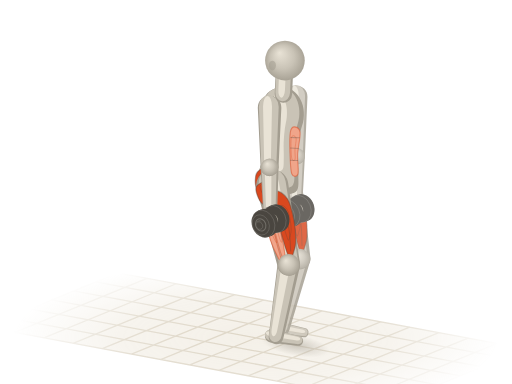
t = 0.00 s
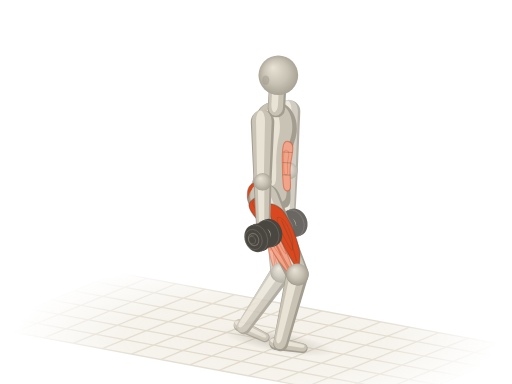
t = 0.52 s
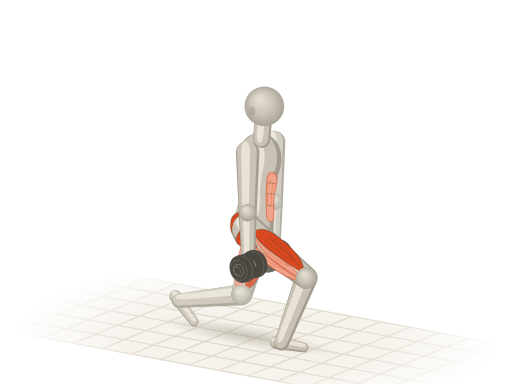
t = 0.98 s
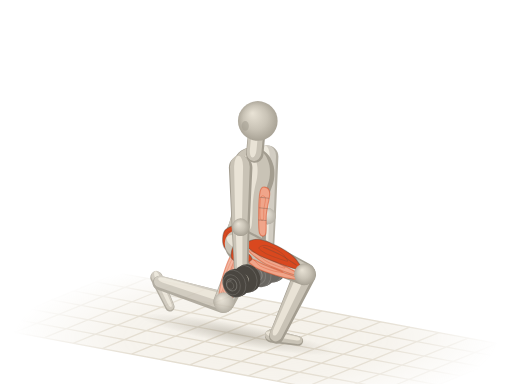
t = 1.50 s
t = 2.02 s: frame unchanged from t = 0.98 s, image omitted
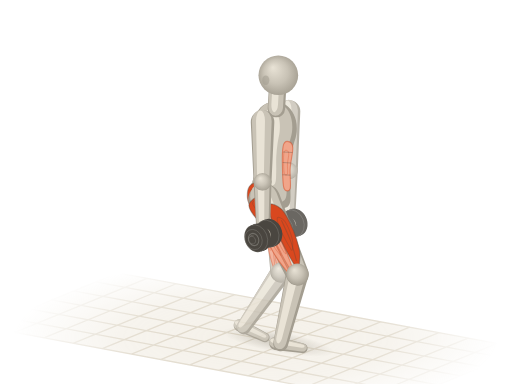
t = 2.48 s

The animated SVG that drew these frames (rendered in a browser with its animation timeline set to each time). Animation: 40 SMIL elements (animate=2,animateTransform=38); one cycle of 3.00 s, repeats indefinitely.

<svg xmlns="http://www.w3.org/2000/svg" viewBox="0 0 400 300"><title>哑铃反向弓步 · DB Reverse Lunge</title><defs><radialGradient id="ae-sph" cx=".5" cy=".5" r=".55" fx=".36" fy=".3"><stop offset="0" stop-color="#e9e3d6"/><stop offset=".55" stop-color="#c9c3b6"/><stop offset="1" stop-color="#a39d90"/></radialGradient><path id="aes0" d="M-9.4 1.1C-9.3 5.5 -8.9 11.9 -6.3 14.3C-3.7 16.7 1.4 15.5 6.3 15.4C11.2 15.3 17.8 13.8 23.1 13.8C28.3 13.7 33.2 14.2 37.7 14.9C42.3 15.5 46.5 17.3 50.3 17.6C54.2 17.9 57.6 17.5 60.8 16.5C63.9 15.5 66.9 13.8 69.2 11.6C71.4 9.4 73.5 6 74.4 3.3C75.3 0.6 75.3 -1.7 74.4 -4.4C73.5 -7.1 71.8 -11 69.2 -13.2C66.6 -15.4 62.9 -17.1 58.7 -17.6C54.5 -18.1 48.9 -16.6 44 -15.9C39.1 -15.3 34.2 -13.8 29.3 -13.8C24.5 -13.7 19.2 -14.7 14.7 -15.4C10.1 -16.1 5.8 -18.7 2.1 -18.2C-1.6 -17.6 -5.4 -15.3 -7.3 -12.1C-9.3 -8.9 -9.6 -3.3 -9.4 1.1Z"/><path id="aes3" d="M0 9.2L46.5 7A7 7 0 0 0 46.5 -7L0 -9.2A9.2 9.2 0 0 0 0 9.2Z"/><path id="aes4" d="M0 7L42 5.2A5.2 5.2 0 0 0 42 -5.2L0 -7A7 7 0 0 0 0 7Z"/><path id="aes5" d="M0 12.6L63.8 8.8A8.8 8.8 0 0 0 63.8 -8.8L0 -12.6A12.6 12.6 0 0 0 0 12.6Z"/><path id="aes10" d="M0 8.8L57.1 5.8A5.8 5.8 0 0 0 57.1 -5.8L0 -8.8A8.8 8.8 0 0 0 0 8.8Z"/><path id="aes11" d="M0 5.2L21.3 3.8A3.8 3.8 0 0 0 21.3 -3.8L0 -5.2A5.2 5.2 0 0 0 0 5.2Z"/><path id="aes12" d="M0 8.6L46.5 6.6A6.6 6.6 0 0 0 46.5 -6.6L0 -8.6A8.6 8.6 0 0 0 0 8.6Z"/><path id="aes13" d="M0 6.6L42.6 4.9A4.9 4.9 0 0 0 42.6 -4.9L0 -6.6A6.6 6.6 0 0 0 0 6.6Z"/><path id="aes14" d="M0 11.8L62.7 8.3A8.3 8.3 0 0 0 62.7 -8.3L0 -11.8A11.8 11.8 0 0 0 0 11.8Z"/><path id="aes19" d="M0 8.3L56.2 5.5A5.5 5.5 0 0 0 56.2 -5.5L0 -8.3A8.3 8.3 0 0 0 0 8.3Z"/><path id="aes20" d="M0 4.9L25.3 3.6A3.6 3.6 0 0 0 25.3 -3.6L0 -4.9A4.9 4.9 0 0 0 0 4.9Z"/><path id="aes21" d="M0 6.8L12.6 6.8A6.8 6.8 0 0 0 12.6 -6.8L0 -6.8A6.8 6.8 0 0 0 0 6.8Z"/><g id="aedb22"><ellipse cx="8.7" cy="-3.6" rx="3.1" ry="2.5" transform="rotate(67.8 8.7 -3.6)" fill="#4a4640"/><path d="M9.9 -0.7L8.8 -0.3L6.5 -6L7.6 -6.4Z" fill="#4a4640"/><ellipse cx="7.6" cy="-3.1" rx="3.1" ry="2.5" transform="rotate(67.8 7.6 -3.1)" fill="#4a4640" stroke="#fffdf8" stroke-opacity=".14" stroke-width=".7"/><ellipse cx="7.6" cy="-3.1" rx="8.1" ry="6.5" transform="rotate(67.8 7.6 -3.1)" fill="#4a4640"/><path d="M10.7 4.4L8.7 5.2L2.6 -9.8L4.5 -10.7Z" fill="#4a4640"/><ellipse cx="5.7" cy="-2.3" rx="8.1" ry="6.5" transform="rotate(67.8 5.7 -2.3)" fill="#4a4640" stroke="#fffdf8" stroke-opacity=".14" stroke-width=".7"/><ellipse cx="5.7" cy="-2.3" rx="4.9" ry="3.9" transform="rotate(67.8 5.7 -2.3)" fill="none" stroke="#fffdf8" stroke-opacity=".22" stroke-width=".8"/><ellipse cx="4.9" cy="-3.8" rx="2.3" ry="1.8" transform="rotate(67.8 4.9 -3.8)" fill="#fffdf8" fill-opacity=".16"/><ellipse cx="5.7" cy="-2.3" rx="11" ry="8.8" transform="rotate(67.8 5.7 -2.3)" fill="#4a4640"/><path d="M9.8 7.9L7.2 8.9L-1.1 -11.4L1.5 -12.5Z" fill="#4a4640"/><ellipse cx="3.1" cy="-1.3" rx="11" ry="8.8" transform="rotate(67.8 3.1 -1.3)" fill="#4a4640" stroke="#fffdf8" stroke-opacity=".14" stroke-width=".7"/><path d="M2.9 -3.5L-4.5 -0.5A2.2 2.2 0 0 0 -2.9 3.5L4.5 0.5A2.2 2.2 0 0 0 2.9 -3.5Z" fill="#4a4640"/><path d="M3.1 -2.9L-4.3 0.1A0.8 0.8 0 0 0 -3.7 1.5L3.6 -1.5A0.8 0.8 0 0 0 3.1 -2.9Z" fill="#fffdf8" fill-opacity=".22"/></g><g id="aedb23"><ellipse cx="-3.1" cy="1.3" rx="11" ry="8.8" transform="rotate(67.8 -3.1 1.3)" fill="#4a4640"/><path d="M1.1 11.4L-1.5 12.5L-9.8 -7.9L-7.2 -8.9Z" fill="#4a4640"/><ellipse cx="-5.7" cy="2.3" rx="11" ry="8.8" transform="rotate(67.8 -5.7 2.3)" fill="#4a4640" stroke="#fffdf8" stroke-opacity=".14" stroke-width=".7"/><ellipse cx="-5.7" cy="2.3" rx="8.1" ry="6.5" transform="rotate(67.8 -5.7 2.3)" fill="#4a4640"/><path d="M-2.6 9.8L-4.5 10.7L-10.7 -4.4L-8.7 -5.2Z" fill="#4a4640"/><ellipse cx="-7.6" cy="3.1" rx="8.1" ry="6.5" transform="rotate(67.8 -7.6 3.1)" fill="#4a4640" stroke="#fffdf8" stroke-opacity=".14" stroke-width=".7"/><ellipse cx="-7.6" cy="3.1" rx="4.9" ry="3.9" transform="rotate(67.8 -7.6 3.1)" fill="none" stroke="#fffdf8" stroke-opacity=".22" stroke-width=".8"/><ellipse cx="-8.4" cy="1.7" rx="2.3" ry="1.8" transform="rotate(67.8 -8.4 1.7)" fill="#fffdf8" fill-opacity=".16"/><ellipse cx="-7.6" cy="3.1" rx="3.1" ry="2.5" transform="rotate(67.8 -7.6 3.1)" fill="#4a4640"/><path d="M-6.5 6L-7.6 6.4L-9.9 0.7L-8.8 0.3Z" fill="#4a4640"/><ellipse cx="-8.7" cy="3.6" rx="3.1" ry="2.5" transform="rotate(67.8 -8.7 3.6)" fill="#4a4640" stroke="#fffdf8" stroke-opacity=".14" stroke-width=".7"/></g><radialGradient id="ae-fade" gradientUnits="userSpaceOnUse" cx="200" cy="264" r="190" gradientTransform="translate(200 264) scale(1 .32) translate(-200 -264)"><stop offset="0" stop-color="#fff"/><stop offset=".55" stop-color="#fff" stop-opacity=".75"/><stop offset="1" stop-color="#fff" stop-opacity="0"/></radialGradient><mask id="ae-gm" maskUnits="userSpaceOnUse" x="0" y="0" width="400" height="300"><rect width="400" height="300" fill="url(#ae-fade)"/></mask><radialGradient id="ae-shd"><stop offset="0" stop-color="#a39d90" stop-opacity=".5"/><stop offset=".55" stop-color="#a39d90" stop-opacity=".22"/><stop offset="1" stop-color="#a39d90" stop-opacity="0"/></radialGradient></defs><g mask="url(#ae-gm)"><path d="M92.1 213.2L411.3 272.6L307.9 314.8L-11.3 255.4Z" fill="#efeadf" fill-opacity=".7"/><path d="M92.1 213.2L-11.3 255.4M114.9 217.5L11.5 259.7M137.7 221.7L34.3 263.9M160.5 225.9L57.1 268.2M183.3 230.2L79.9 272.4M206.1 234.4L102.7 276.6M228.9 238.6L125.5 280.9M251.7 242.9L148.3 285.1M274.5 247.1L171.1 289.4M297.3 251.4L193.9 293.6M320.1 255.6L216.7 297.8M342.9 259.8L239.5 302.1M365.7 264.1L262.3 306.3M388.5 268.3L285.1 310.5M411.3 272.6L307.9 314.8M92.1 213.2L411.3 272.6M74.9 220.3L394 279.6M57.6 227.3L376.8 286.6M40.4 234.3L359.6 293.7M23.2 241.4L342.4 300.7M6 248.4L325.1 307.7M-11.3 255.4L307.9 314.8" fill="none" stroke="#ddd5c5" stroke-width="1"/></g><g transform="rotate(10.5)"><ellipse fill="url(#ae-shd)" cx="276" cy="223" rx="27.4" ry="8.4"><animate attributeName="cx" values="276;274.4;269.2;260.2;249.1;239.9;234.1;231.2;230.3;231.2;234.1;239.9;249.1;260.2;269.2;274.4;276" dur="3s" repeatCount="indefinite"/><animate attributeName="rx" values="27.4;29.4;36.1;47.2;59.7;69.9;75.5;77.7;78.2;77.7;75.5;69.9;59.7;47.2;36.1;29.4;27.4" dur="3s" repeatCount="indefinite"/></ellipse></g><g opacity=".82"><g transform="translate(217.1 256.1) rotate(10.5) scale(0.84 1)"><animateTransform attributeName="transform" type="translate" values="217.1 256.1;213.5 256.3;201.8 256.1;182.2 253.3;158.9 245.4;139.8 234;128.6 224.2;123.6 218.6;122.3 216.8;123.6 218.6;128.6 224.2;139.8 234;158.9 245.4;182.2 253.3;201.8 256.1;213.5 256.3;217.1 256.1" dur="3s" repeatCount="indefinite"/><animateTransform attributeName="transform" type="rotate" values="10.5;12.4;18.4;28.4;40.5;51.7;59.7;64.2;65.5;64.2;59.7;51.7;40.5;28.4;18.4;12.4;10.5" additive="sum" dur="3s" repeatCount="indefinite"/><animateTransform attributeName="transform" type="scale" values="0.84 1;0.85 1;0.87 1;0.9 1;0.95 1;0.98 1;0.99 1;1 1;1 1;1 1;0.99 1;0.98 1;0.95 1;0.9 1;0.87 1;0.85 1;0.84 1" additive="sum" dur="3s" repeatCount="indefinite"/><use href="#aes20" fill="#a39d90"/><use href="#aes20" fill="#c9c3b6" transform="matrix(0.98 0 0 0.84 -0.4 -0.3)"/><use href="#aes20" fill="#e9e3d6" transform="matrix(0.9 0 0 0.38 -0.4 -0.8)"/></g><g transform="translate(234.2 202.2) rotate(103.9) scale(1 1)"><animateTransform attributeName="transform" type="translate" values="234.2 202.2;232.6 203.5;227 207.7;217.2 214.5;204.2 222.4;191.3 229.2;181.7 233.5;176.5 235.7;174.9 236.3;176.5 235.7;181.7 233.5;191.3 229.2;204.2 222.4;217.2 214.5;227 207.7;232.6 203.5;234.2 202.2" dur="3s" repeatCount="indefinite"/><animateTransform attributeName="transform" type="rotate" values="103.9;106;113.5;127.8;148.7;170.4;186.2;194.5;196.9;194.5;186.2;170.4;148.7;127.8;113.5;106;103.9" additive="sum" dur="3s" repeatCount="indefinite"/><animateTransform attributeName="transform" type="scale" values="1 1;0.99 1;0.96 1;0.92 1;0.88 1;0.88 1;0.91 1;0.94 1;0.94 1;0.94 1;0.91 1;0.88 1;0.88 1;0.92 1;0.96 1;0.99 1;1 1" additive="sum" dur="3s" repeatCount="indefinite"/><use href="#aes19" fill="#a39d90"/><use href="#aes19" fill="#c9c3b6" transform="matrix(0.98 0 0 0.84 0.4 1.1)"/><use href="#aes19" fill="#e9e3d6" transform="matrix(0.9 0 0 0.38 2.5 3)"/></g><g transform="translate(223.8 140.4) rotate(80.4) scale(1 1)"><animateTransform attributeName="transform" type="translate" values="223.8 140.4;223.1 141.6;220.7 145.9;216.5 153.4;211 163.4;205.5 173.3;201.3 180.8;199 185.1;198.2 186.4;199 185.1;201.3 180.8;205.5 173.3;211 163.4;216.5 153.4;220.7 145.9;223.1 141.6;223.8 140.4" dur="3s" repeatCount="indefinite"/><animateTransform attributeName="transform" type="rotate" values="80.4;81.3;84.2;89.4;96.6;104.3;110.4;114;115.1;114;110.4;104.3;96.6;89.4;84.2;81.3;80.4" additive="sum" dur="3s" repeatCount="indefinite"/><animateTransform attributeName="transform" type="scale" values="1 1;1 1;0.99 1;0.97 1;0.95 1;0.92 1;0.9 1;0.88 1;0.88 1;0.88 1;0.9 1;0.92 1;0.95 1;0.97 1;0.99 1;1 1;1 1" additive="sum" dur="3s" repeatCount="indefinite"/><use href="#aes14" fill="#a39d90"/><use href="#aes14" fill="#c9c3b6" transform="matrix(0.98 0 0 0.84 -0.7 0.9)"/><use href="#aes14" fill="#e9e3d6" transform="matrix(0.9 0 0 0.38 -0.6 2.4)"/><path id="aem15" d="M6.3 5.7C5.4 6.4 14.2 9.9 20.1 10.5C25.9 11.1 35.5 10.1 41.4 9.5C47.2 8.9 52.2 7.6 55.2 6.8C58.2 6 61.5 4.9 59.6 4.6C57.7 4.4 49.6 5.2 43.9 5.4C38.2 5.7 31.4 6.2 25.1 6.2C18.8 6.3 7.1 5 6.3 5.7Z" fill="#f0a58a" stroke="#d9481f" stroke-opacity=".5" stroke-width=".9" stroke-linejoin="round"/><use href="#aem15" fill="#fffdf8" fill-opacity=".3" stroke="none" transform="matrix(0.5 0 0 0.5 15 5.4)"/><path id="aem16" d="M8.8 1.4C8.8 2.1 19.2 4.4 25.1 5C30.9 5.6 38.7 4.9 43.9 4.7C49.1 4.4 54 3.9 56.4 3.5C58.8 3 60.4 2.2 58.3 1.7C56.2 1.3 49.4 0.9 43.9 0.7C38.4 0.6 30.9 0.4 25.1 0.5C19.2 0.6 8.8 0.6 8.8 1.4Z" fill="#f0a58a" stroke="#d9481f" stroke-opacity=".5" stroke-width=".9" stroke-linejoin="round"/><use href="#aem16" fill="#fffdf8" fill-opacity=".3" stroke="none" transform="matrix(0.5 0 0 0.5 15.7 3.2)"/><path id="aem17" d="M5 -1.7C4 -3.4 8.4 -7.5 12.5 -8.9C16.7 -10.3 24.5 -10.4 30.1 -10.3C35.7 -10.3 42.2 -9.4 46.4 -8.5C50.6 -7.5 52.9 -5.9 55.2 -4.8C57.5 -3.7 60.4 -2.6 60.2 -1.9C60 -1.1 57.7 -1 53.9 -0.5C50.2 -0.1 43.5 0.5 37.6 0.8C31.8 1.1 24.2 1.7 18.8 1.3C13.4 0.9 6.1 0 5 -1.7Z" fill="#d9481f" stroke="#4a4640" stroke-opacity=".38" stroke-width=".9" stroke-linejoin="round"/><use href="#aem17" fill="#fffdf8" fill-opacity=".3" stroke="none" transform="matrix(0.5 0 0 0.5 14.8 0)"/><path d="M20.1 -5.4C23 -5.3 32.2 -5.7 37.6 -5.3C43.1 -5 50.2 -3.7 52.7 -3.4" fill="none" stroke="#4a4640" stroke-opacity=".3" stroke-width=".8" stroke-linecap="round"/><path id="aem18" d="M-3.8 2.4C-5.2 3.9 -3.6 10.4 -1.3 11.8C1 13.3 7.3 12 10 11C12.8 10.1 15.5 7.4 15.1 6C14.6 4.7 10.7 3.5 7.5 2.9C4.4 2.2 -2.3 0.9 -3.8 2.4Z" fill="#d9481f" stroke="#4a4640" stroke-opacity=".38" stroke-width=".9" stroke-linejoin="round"/><use href="#aem18" fill="#fffdf8" fill-opacity=".3" stroke="none" transform="matrix(0.5 0 0 0.5 -0.2 5.3)"/></g><g transform="translate(234.2 202.2)"><animateTransform attributeName="transform" type="translate" values="234.2 202.2;232.6 203.5;227 207.7;217.2 214.5;204.2 222.4;191.3 229.2;181.7 233.5;176.5 235.7;174.9 236.3;176.5 235.7;181.7 233.5;191.3 229.2;204.2 222.4;217.2 214.5;227 207.7;232.6 203.5;234.2 202.2" dur="3s" repeatCount="indefinite"/><circle r="7.9" fill="url(#ae-sph)"/></g><g transform="translate(231.6 122) rotate(90.8)"><animateTransform attributeName="transform" type="translate" values="231.6 122;230.9 123.4;228.8 127.7;225.1 135.3;220.2 145.4;215.3 155.6;211.6 163.2;209.5 167.5;208.9 168.8;209.5 167.5;211.6 163.2;215.3 155.6;220.2 145.4;225.1 135.3;228.8 127.7;230.9 123.4;231.6 122" dur="3s" repeatCount="indefinite"/><animateTransform attributeName="transform" type="rotate" values="90.8;90.8;90.8;90.8;90.8;90.8;90.8;90.8;90.8;90.8;90.8;90.8;90.8;90.8;90.8;90.8;90.8" additive="sum" dur="3s" repeatCount="indefinite"/><use href="#aes13" fill="#a39d90"/><use href="#aes13" fill="#c9c3b6" transform="matrix(0.98 0 0 0.84 -0.4 0.4)"/><use href="#aes13" fill="#e9e3d6" transform="matrix(0.9 0 0 0.38 -0.1 1.2)"/></g><g transform="translate(230.9 164.6)"><animateTransform attributeName="transform" type="translate" values="230.9 164.6;230.3 165.9;228.2 170.2;224.5 177.8;219.6 188;214.7 198.1;211 205.8;208.9 210.1;208.3 211.4;208.9 210.1;211 205.8;214.7 198.1;219.6 188;224.5 177.8;228.2 170.2;230.3 165.9;230.9 164.6" dur="3s" repeatCount="indefinite"/><use href="#aedb22"/><circle r="6" fill="url(#ae-sph)"/><use href="#aedb23"/></g><g transform="translate(231.6 75.5) rotate(90)"><animateTransform attributeName="transform" type="translate" values="231.6 75.5;230.9 76.8;228.8 81.1;225.1 88.8;220.2 98.9;215.3 109;211.6 116.7;209.5 121;208.9 122.3;209.5 121;211.6 116.7;215.3 109;220.2 98.9;225.1 88.8;228.8 81.1;230.9 76.8;231.6 75.5" dur="3s" repeatCount="indefinite"/><animateTransform attributeName="transform" type="rotate" values="90;90;90;90;90;90;90;90;90;90;90;90;90;90;90;90;90" additive="sum" dur="3s" repeatCount="indefinite"/><use href="#aes12" fill="#a39d90"/><use href="#aes12" fill="#c9c3b6" transform="matrix(0.98 0 0 0.84 -0.6 0.5)"/><use href="#aes12" fill="#e9e3d6" transform="matrix(0.9 0 0 0.38 -0.7 1.5)"/></g><g transform="translate(231.6 122)"><animateTransform attributeName="transform" type="translate" values="231.6 122;230.9 123.4;228.8 127.7;225.1 135.3;220.2 145.4;215.3 155.6;211.6 163.2;209.5 167.5;208.9 168.8;209.5 167.5;211.6 163.2;215.3 155.6;220.2 145.4;225.1 135.3;228.8 127.7;230.9 123.4;231.6 122" dur="3s" repeatCount="indefinite"/><circle r="6.4" fill="url(#ae-sph)"/></g></g><g transform="translate(212.1 262.5) rotate(10.5)"><animateTransform attributeName="transform" type="translate" values="212.1 262.5;212.6 263.4;214 266;216.1 269;217.5 270.1;216.8 268.3;214.6 265.4;212.8 263.2;212.1 262.5;212.8 263.2;214.6 265.4;216.8 268.3;217.5 270.1;216.1 269;214 266;212.6 263.4;212.1 262.5" dur="3s" repeatCount="indefinite"/><animateTransform attributeName="transform" type="rotate" values="10.5;10.5;10.5;10.5;10.5;10.5;10.5;10.5;10.5;10.5;10.5;10.5;10.5;10.5;10.5;10.5;10.5" additive="sum" dur="3s" repeatCount="indefinite"/><use href="#aes11" fill="#a39d90"/><use href="#aes11" fill="#c9c3b6" transform="matrix(0.98 0 0 0.84 -0.2 -0.6)"/><use href="#aes11" fill="#e9e3d6" transform="matrix(0.9 0 0 0.38 -0.1 -1.6)"/></g><g transform="translate(225.6 206.9) rotate(100) scale(1 1)"><animateTransform attributeName="transform" type="translate" values="225.6 206.9;226.5 208;229.1 211.1;233.3 215.2;237.4 217.7;239.4 217.6;239.3 216;238.5 214.6;238.2 214.2;238.5 214.6;239.3 216;239.4 217.6;237.4 217.7;233.3 215.2;229.1 211.1;226.5 208;225.6 206.9" dur="3s" repeatCount="indefinite"/><animateTransform attributeName="transform" type="rotate" values="100;100.4;101.7;104;107.1;110.3;112.7;114.2;114.6;114.2;112.7;110.3;107.1;104;101.7;100.4;100" additive="sum" dur="3s" repeatCount="indefinite"/><animateTransform attributeName="transform" type="scale" values="1 1;1 1;0.99 1;0.98 1;0.97 1;0.96 1;0.95 1;0.95 1;0.94 1;0.95 1;0.95 1;0.96 1;0.97 1;0.98 1;0.99 1;1 1;1 1" additive="sum" dur="3s" repeatCount="indefinite"/><use href="#aes10" fill="#a39d90"/><use href="#aes10" fill="#c9c3b6" transform="matrix(0.98 0 0 0.84 -0.3 0.8)"/><use href="#aes10" fill="#e9e3d6" transform="matrix(0.9 0 0 0.38 0.5 2.2)"/></g><g transform="translate(218.2 142.6) rotate(-87.4) scale(1 0.95)"><animateTransform attributeName="transform" type="translate" values="218.2 142.6;217.5 143.9;215.2 148.1;211 155.7;205.5 165.6;199.9 175.6;195.8 183.1;193.4 187.3;192.7 188.6;193.4 187.3;195.8 183.1;199.9 175.6;205.5 165.6;211 155.7;215.2 148.1;217.5 143.9;218.2 142.6" dur="3s" repeatCount="indefinite"/><animateTransform attributeName="transform" type="rotate" values="-87.4;-87.3;-87.1;-86.6;-86.1;-85.5;-85.1;-84.8;-84.7;-84.8;-85.1;-85.5;-86.1;-86.6;-87.1;-87.3;-87.4" additive="sum" dur="3s" repeatCount="indefinite"/><animateTransform attributeName="transform" type="scale" values="1 0.95;1 0.95;1 0.95;1 0.95;1 0.95;0.99 0.95;0.99 0.95;0.99 0.95;0.99 0.95;0.99 0.95;0.99 0.95;0.99 0.95;1 0.95;1 0.95;1 0.95;1 0.95;1 0.95" additive="sum" dur="3s" repeatCount="indefinite"/><use href="#aes0" fill="#a39d90"/><use href="#aes0" fill="#c9c3b6" transform="matrix(0.94 0 0 0.86 4.1 -1.3)"/><use href="#aes0" fill="#e9e3d6" transform="matrix(0.72 0 0 0.42 15 -3.7)"/><path id="aem1" d="M7.3 9.9C4.7 11.1 4.7 14.3 7.3 15C10 15.7 17.6 14 23.1 14.1C28.5 14.1 36.3 15.8 39.8 15.2C43.3 14.6 44 11.8 44 10.5C44 9.1 43.3 7.6 39.8 7.2C36.3 6.7 28.5 7.2 23.1 7.7C17.6 8.2 10 8.7 7.3 9.9Z" fill="#f0a58a" stroke="#d9481f" stroke-opacity=".5" stroke-width=".9" stroke-linejoin="round"/><use href="#aem1" fill="#fffdf8" fill-opacity=".3" stroke="none" transform="matrix(0.5 0 0 0.5 15 4.6)"/><path d="M17.8 8.3C17.8 9.3 17.8 13.3 17.8 14.3" fill="none" stroke="#4a4640" stroke-opacity=".3" stroke-width=".8" stroke-linecap="round"/><path d="M27.3 7.9C27.3 9 27.3 13.2 27.3 14.3" fill="none" stroke="#4a4640" stroke-opacity=".3" stroke-width=".8" stroke-linecap="round"/><path d="M35.6 7.7C35.6 8.9 35.6 13.7 35.6 14.9" fill="none" stroke="#4a4640" stroke-opacity=".3" stroke-width=".8" stroke-linecap="round"/><path id="aem2" d="M11.5 -9.9C11.9 -12 9.6 -16.9 7.3 -18.5C5.1 -20.1 0.5 -20 -2.1 -19.6C-4.7 -19.2 -7 -17.7 -8.4 -15.9C-9.8 -14.2 -11.2 -10.6 -10.5 -8.8C-9.8 -7 -6.8 -5.4 -4.2 -4.9C-1.6 -4.5 2.6 -5.2 5.2 -6.1C7.9 -6.9 11.2 -7.8 11.5 -9.9Z" fill="#d9481f" stroke="#4a4640" stroke-opacity=".38" stroke-width=".9" stroke-linejoin="round"/><use href="#aem2" fill="#fffdf8" fill-opacity=".3" stroke="none" transform="matrix(0.5 0 0 0.5 1.7 -7.1)"/><path d="M-9.4 -9.9C-8.7 -9.2 -7 -6.4 -5.2 -5.5C-3.5 -4.6 0 -4.6 1 -4.4" fill="none" stroke="#4a4640" stroke-opacity=".3" stroke-width=".8" stroke-linecap="round"/></g><g transform="translate(212.7 144.9) rotate(78.2) scale(0.99 1)"><animateTransform attributeName="transform" type="translate" values="212.7 144.9;212 146.2;209.6 150.4;205.5 157.9;199.9 167.9;194.4 177.8;190.2 185.4;187.9 189.6;187.2 190.9;187.9 189.6;190.2 185.4;194.4 177.8;199.9 167.9;205.5 157.9;209.6 150.4;212 146.2;212.7 144.9" dur="3s" repeatCount="indefinite"/><animateTransform attributeName="transform" type="rotate" values="78.2;76.8;72.2;64;53.1;41.4;32;26.3;24.5;26.3;32;41.4;53.1;64;72.2;76.8;78.2" additive="sum" dur="3s" repeatCount="indefinite"/><animateTransform attributeName="transform" type="scale" values="0.99 1;1 1;1 1;1 1;0.98 1;0.94 1;0.91 1;0.89 1;0.88 1;0.89 1;0.91 1;0.94 1;0.98 1;1 1;1 1;1 1;0.99 1" additive="sum" dur="3s" repeatCount="indefinite"/><use href="#aes5" fill="#a39d90"/><use href="#aes5" fill="#c9c3b6" transform="matrix(0.98 0 0 0.84 -1.1 -0.3)"/><use href="#aes5" fill="#e9e3d6" transform="matrix(0.9 0 0 0.38 -1.5 -0.8)"/><path id="aem6" d="M6.4 6.1C5.5 6.9 14.5 10.5 20.4 11.2C26.4 11.8 36.1 10.7 42.1 10.1C48 9.4 53 8.1 56.1 7.2C59.2 6.4 62.5 5.2 60.6 4.9C58.7 4.7 50.5 5.5 44.6 5.8C38.8 6 31.9 6.6 25.5 6.6C19.1 6.7 7.2 5.4 6.4 6.1Z" fill="#f0a58a" stroke="#d9481f" stroke-opacity=".5" stroke-width=".9" stroke-linejoin="round"/><use href="#aem6" fill="#fffdf8" fill-opacity=".3" stroke="none" transform="matrix(0.5 0 0 0.5 14.6 3.1)"/><path id="aem7" d="M8.9 1.4C8.9 2.2 19.6 4.7 25.5 5.3C31.5 5.9 39.3 5.2 44.6 5C50 4.7 54.9 4.2 57.4 3.7C59.8 3.1 61.4 2.3 59.3 1.8C57.2 1.3 50.3 1 44.6 0.8C39 0.6 31.5 0.4 25.5 0.6C19.6 0.7 8.9 0.7 8.9 1.4Z" fill="#f0a58a" stroke="#d9481f" stroke-opacity=".5" stroke-width=".9" stroke-linejoin="round"/><use href="#aem7" fill="#fffdf8" fill-opacity=".3" stroke="none" transform="matrix(0.5 0 0 0.5 15.3 0.7)"/><path id="aem8" d="M5.1 -1.8C4 -3.7 8.5 -7.9 12.8 -9.5C17 -11 24.9 -11.1 30.6 -11C36.3 -10.9 42.9 -10 47.2 -9C51.4 -8 53.8 -6.3 56.1 -5.1C58.5 -3.9 61.4 -2.7 61.2 -2C61 -1.2 58.7 -1 54.8 -0.6C51 -0.1 44.2 0.5 38.3 0.8C32.3 1.1 24.7 1.8 19.1 1.4C13.6 0.9 6.2 0 5.1 -1.8Z" fill="#d9481f" stroke="#4a4640" stroke-opacity=".38" stroke-width=".9" stroke-linejoin="round"/><use href="#aem8" fill="#fffdf8" fill-opacity=".3" stroke="none" transform="matrix(0.5 0 0 0.5 14.4 -2.7)"/><path d="M20.4 -5.7C23.4 -5.7 32.7 -6 38.3 -5.7C43.8 -5.3 51 -3.9 53.6 -3.6" fill="none" stroke="#4a4640" stroke-opacity=".3" stroke-width=".8" stroke-linecap="round"/><path id="aem9" d="M-3.8 2.5C-5.3 4.1 -3.6 11.1 -1.3 12.6C1.1 14.1 7.4 12.8 10.2 11.8C13 10.7 15.7 7.9 15.3 6.4C14.9 5 10.8 3.7 7.7 3C4.5 2.4 -2.3 0.9 -3.8 2.5Z" fill="#d9481f" stroke="#4a4640" stroke-opacity=".38" stroke-width=".9" stroke-linejoin="round"/><use href="#aem9" fill="#fffdf8" fill-opacity=".3" stroke="none" transform="matrix(0.5 0 0 0.5 -0.9 3)"/></g><g transform="translate(225.6 206.9)"><animateTransform attributeName="transform" type="translate" values="225.6 206.9;226.5 208;229.1 211.1;233.3 215.2;237.4 217.7;239.4 217.6;239.3 216;238.5 214.6;238.2 214.2;238.5 214.6;239.3 216;239.4 217.6;237.4 217.7;233.3 215.2;229.1 211.1;226.5 208;225.6 206.9" dur="3s" repeatCount="indefinite"/><circle r="8.4" fill="url(#ae-sph)"/></g><g transform="translate(210.6 130.6) rotate(89.2)"><animateTransform attributeName="transform" type="translate" values="210.6 130.6;210 131.9;207.9 136.2;204.2 143.8;199.3 154;194.4 164.1;190.7 171.8;188.6 176.1;188 177.4;188.6 176.1;190.7 171.8;194.4 164.1;199.3 154;204.2 143.8;207.9 136.2;210 131.9;210.6 130.6" dur="3s" repeatCount="indefinite"/><animateTransform attributeName="transform" type="rotate" values="89.2;89.2;89.2;89.2;89.2;89.2;89.2;89.2;89.2;89.2;89.2;89.2;89.2;89.2;89.2;89.2;89.2" additive="sum" dur="3s" repeatCount="indefinite"/><use href="#aes4" fill="#a39d90"/><use href="#aes4" fill="#c9c3b6" transform="matrix(0.98 0 0 0.84 -0.5 0.4)"/><use href="#aes4" fill="#e9e3d6" transform="matrix(0.9 0 0 0.38 -0.3 1.2)"/></g><g transform="translate(211.3 172.6)"><animateTransform attributeName="transform" type="translate" values="211.3 172.6;210.6 173.9;208.5 178.3;204.8 185.9;199.9 196;195 206.2;191.3 213.8;189.2 218.1;188.6 219.4;189.2 218.1;191.3 213.8;195 206.2;199.9 196;204.8 185.9;208.5 178.3;210.6 173.9;211.3 172.6" dur="3s" repeatCount="indefinite"/><use href="#aedb22"/><circle r="6" fill="url(#ae-sph)"/><use href="#aedb23"/></g><g transform="translate(221.4 73.5) rotate(-87.4) scale(1 1)"><animateTransform attributeName="transform" type="translate" values="221.4 73.5;220.8 74.8;218.7 79.1;215 86.8;210.2 96.9;205.3 107.1;201.7 114.7;199.6 119.1;199 120.4;199.6 119.1;201.7 114.7;205.3 107.1;210.2 96.9;215 86.8;218.7 79.1;220.8 74.8;221.4 73.5" dur="3s" repeatCount="indefinite"/><animateTransform attributeName="transform" type="rotate" values="-87.4;-87.3;-87.1;-86.6;-86.1;-85.5;-85.1;-84.8;-84.7;-84.8;-85.1;-85.5;-86.1;-86.6;-87.1;-87.3;-87.4" additive="sum" dur="3s" repeatCount="indefinite"/><animateTransform attributeName="transform" type="scale" values="1 1;1 1;1 1;1 1;1 1;0.99 1;0.99 1;0.99 1;0.99 1;0.99 1;0.99 1;0.99 1;1 1;1 1;1 1;1 1;1 1" additive="sum" dur="3s" repeatCount="indefinite"/><use href="#aes21" fill="#a39d90"/><use href="#aes21" fill="#c9c3b6" transform="matrix(0.98 0 0 0.84 1.1 -0.6)"/><use href="#aes21" fill="#e9e3d6" transform="matrix(0.9 0 0 0.38 3.2 -1.5)"/></g><g transform="translate(210.6 84.1) rotate(90)"><animateTransform attributeName="transform" type="translate" values="210.6 84.1;210 85.4;207.9 89.7;204.2 97.3;199.3 107.4;194.4 117.6;190.7 125.2;188.6 129.6;188 130.9;188.6 129.6;190.7 125.2;194.4 117.6;199.3 107.4;204.2 97.3;207.9 89.7;210 85.4;210.6 84.1" dur="3s" repeatCount="indefinite"/><animateTransform attributeName="transform" type="rotate" values="90;90;90;90;90;90;90;90;90;90;90;90;90;90;90;90;90" additive="sum" dur="3s" repeatCount="indefinite"/><use href="#aes3" fill="#a39d90"/><use href="#aes3" fill="#c9c3b6" transform="matrix(0.98 0 0 0.84 -0.7 0.6)"/><use href="#aes3" fill="#e9e3d6" transform="matrix(0.9 0 0 0.38 -0.9 1.6)"/></g><g transform="translate(210.6 130.6)"><animateTransform attributeName="transform" type="translate" values="210.6 130.6;210 131.9;207.9 136.2;204.2 143.8;199.3 154;194.4 164.1;190.7 171.8;188.6 176.1;188 177.4;188.6 176.1;190.7 171.8;194.4 164.1;199.3 154;204.2 143.8;207.9 136.2;210 131.9;210.6 130.6" dur="3s" repeatCount="indefinite"/><circle r="6.8" fill="url(#ae-sph)"/></g><g transform="translate(222.6 47.3)"><animateTransform attributeName="transform" type="translate" values="222.6 47.3;222 48.7;220 53;216.6 60.7;212 70.9;207.4 81.1;203.9 88.9;202 93.2;201.4 94.5;202 93.2;203.9 88.9;207.4 81.1;212 70.9;216.6 60.7;220 53;222 48.7;222.6 47.3" dur="3s" repeatCount="indefinite"/><circle r="15.5" fill="url(#ae-sph)"/><ellipse cx="-9.8" cy="3.9" rx="2.8" ry="3.8" fill="#a39d90" fill-opacity=".55"/></g></svg>
